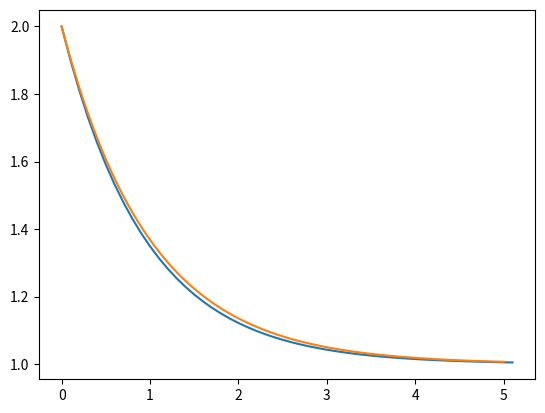

Write the Python code that produced this figure.
# problem three
# Write differential equation (10) in dimensionless form. Then write a Python program using
# Euler algorithm to solve it numerically in the interval 0 ≤kt ≤5 for T0/Ts = 2, and plot the
# numerical and analytical solutions on the same diagram.

# d(T_ratio)/d(kt) = -(T_ratio - 1), y = ratio, x = kt
# dy/dx = 1 - y

# first-order differential equations by Euler method
"""
import matplotlib.pyplot as mp
from numpy import linspace
from math import *
x = 0.0
y = 2.0
x_max = 5.0
dx = 0.1  # step size
xpoints = []
ypoints = []
xpoints.append(x)
ypoints.append(y)


def T(t):
    T_dimensionless = 1 + (T_ratio - 1) * exp(-kt)
    return T_dimensionless


while kt <= kt_max:
    y = y + T(t) * dx
    kt = kt + dx
    xpoints.append(x)
    ypoints.append(y)
mp.plot(xpoints, ypoints)
x = linspace(0, kt_max, 100)
y = x ** 3  # theoretical graph
mp.plot(x, y)
# ``````````````````
"""
import matplotlib.pyplot as mp
from numpy import *
x = 0.0
y = 2.0  # ratio
dx = 0.1  # step size
xpoints = []
ypoints = []
xpoints.append(x)
ypoints.append(y)


def f(x, y):
    f = 1 - y  # derivative of dy/dx
    return f


while x <= 5:
    y = y + f(x,y) * dx
    x = x + dx
    xpoints.append(x)
    ypoints.append(y)

mp.plot(xpoints, ypoints)
def ff(x):
    ff = 1+exp(-x)
    return ff

x = linspace(0, 5, 100)
mp.plot()
mp.plot(x, ff(x))
mp.show()
